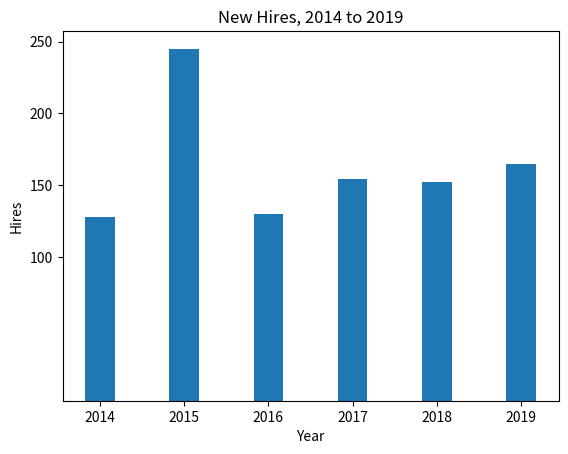

Generate this figure with matplotlib:
# Based on Matplotlib example:
# https://matplotlib.org/3.1.1/gallery/lines_bars_and_markers/bar_stacked.html

# There are only a few data points so we will enter them manualy. For larger
# data sets, it is better to read data in from a separate file (CSV, etc.)

import numpy as np
import matplotlib.pyplot as plt

N = 6
newhires = (128, 245, 130, 154, 152, 165)
ind = np.arange(N)    # the x locations for the groups
width = 0.35       # the width of the bars: can also be len(x) sequence

p1 = plt.bar(ind, newhires, width)

plt.ylabel('Hires')
plt.xlabel('Year')
plt.title('New Hires, 2014 to 2019')
plt.xticks(ind, ('2014', '2015', '2016', '2017', '2018', '2019'))
plt.yticks(np.arange(100, 300, 50))

plt.show()